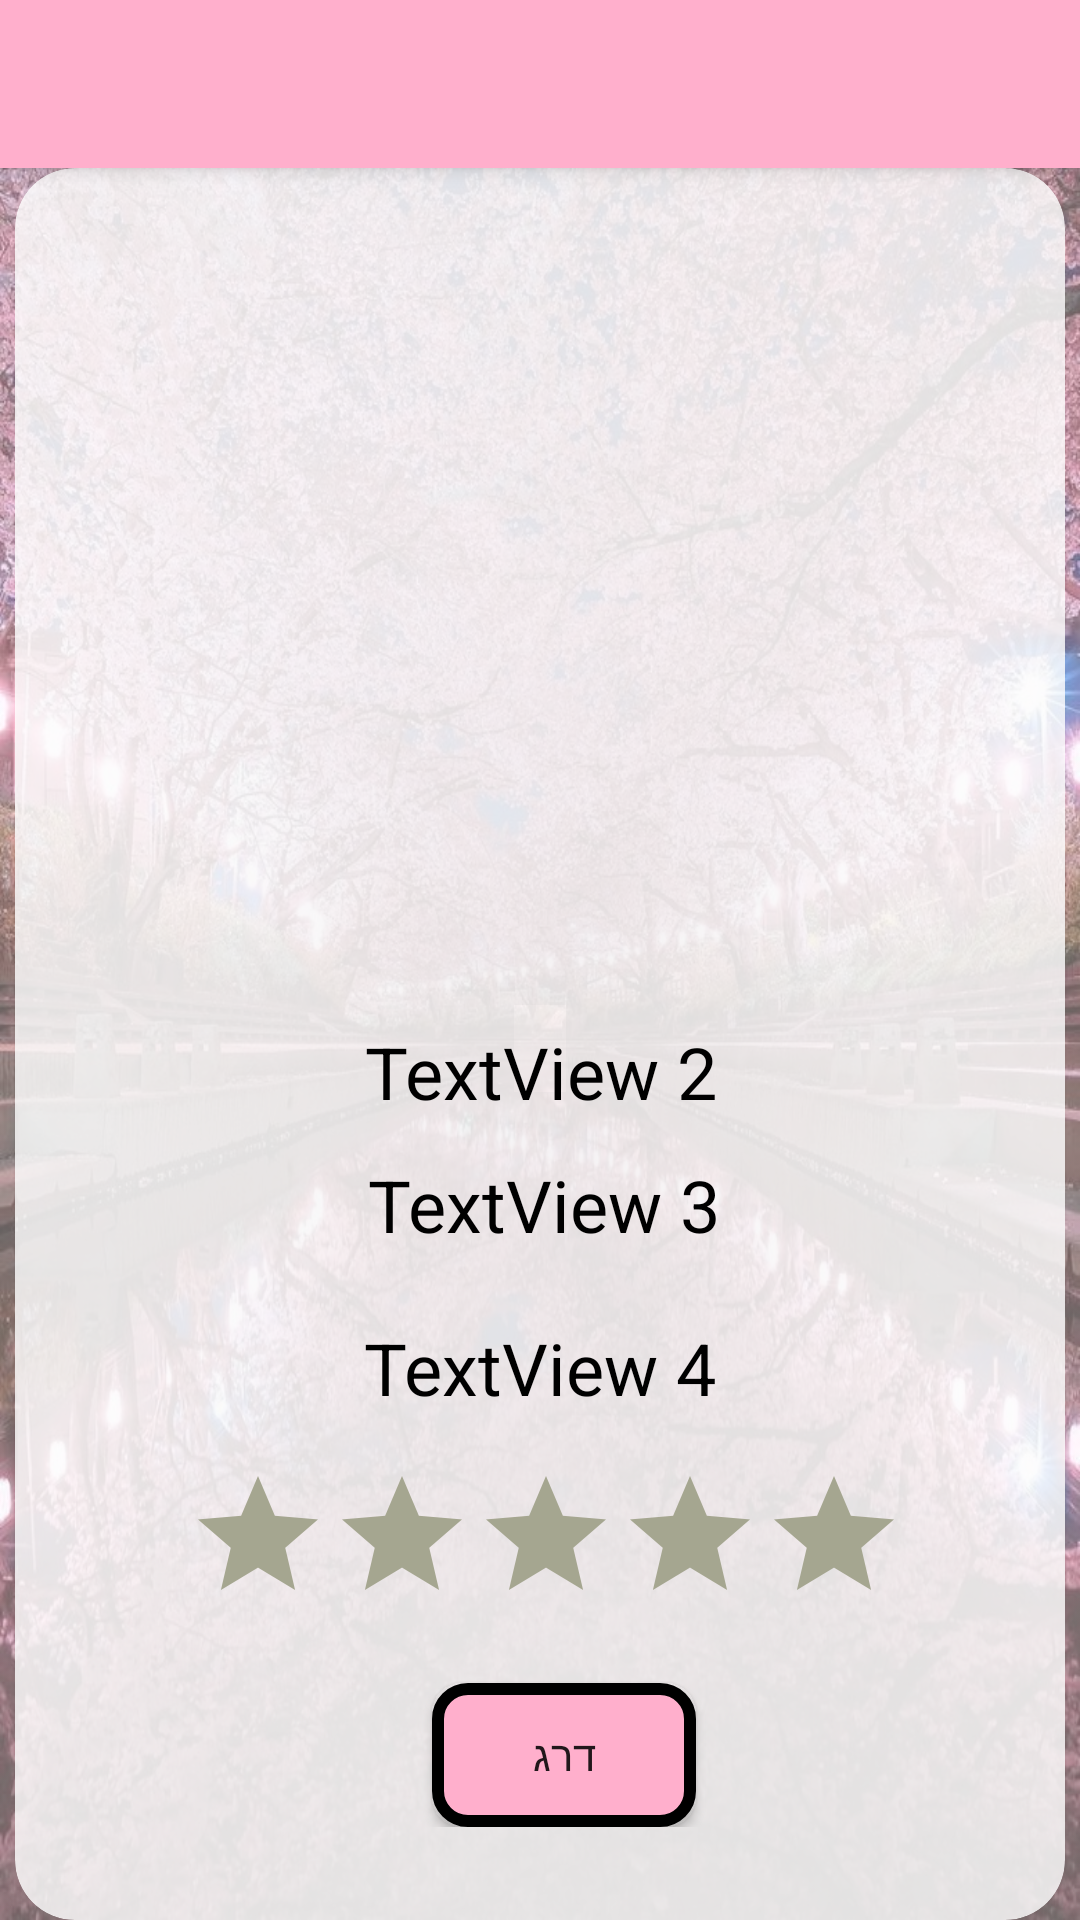

Reconstruct the res/layout file that produces this screen, plus the resources it refers to.
<!-- AndroidManifest.xml: application theme Theme.AppCompat.Light.NoActionBar -->
<!-- res/layout/activity_dj.xml -->
<RelativeLayout xmlns:android="http://schemas.android.com/apk/res/android"
    xmlns:app="http://schemas.android.com/apk/res-auto"
    xmlns:tools="http://schemas.android.com/tools"
    android:layout_width="match_parent"
    android:layout_height="match_parent">

    <include
        android:id="@+id/toolbar"
        layout="@layout/toolbar" />

    <ScrollView
        android:layout_width="match_parent"
        android:layout_height="wrap_content"
        android:layout_below="@id/toolbar"
        android:background="@drawable/reflection_back"
        android:backgroundTint="#61FFFFFF"
        android:backgroundTintMode="src_over"
        android:fillViewport="true"
        android:hapticFeedbackEnabled="false"
        tools:layout_editor_absoluteX="1dp"
        tools:layout_editor_absoluteY="1dp">

        <androidx.cardview.widget.CardView
            android:layout_width="350dp"
            android:layout_height="wrap_content"
            android:layout_gravity="center"
            android:layout_margin="40dp"
            app:cardCornerRadius="20dp"
            app:contentPadding="5dp"
            app:cardBackgroundColor="#D0FFFFFF" >

            <androidx.constraintlayout.widget.ConstraintLayout
                android:layout_width="match_parent"
                android:layout_height="wrap_content"
                android:backgroundTint="#bde0fe"
                android:fadeScrollbars="false"
                tools:context=".MainActivity">

                <ImageView
                    android:id="@+id/imageView"
                    android:layout_width="250dp"
                    android:layout_height="230dp"
                    android:layout_marginStart="52dp"
                    android:layout_marginTop="40dp"
                    android:layout_marginEnd="40dp"
                    app:layout_constraintBottom_toTopOf="@+id/textView2"
                    app:layout_constraintEnd_toEndOf="parent"
                    app:layout_constraintStart_toStartOf="parent"
                    app:layout_constraintTop_toTopOf="parent" />

                <TextView
                    android:id="@+id/textView2"
                    android:layout_width="wrap_content"
                    android:layout_height="wrap_content"
                    android:layout_marginTop="10dp"
                    android:layout_marginBottom="6dp"
                    android:text="TextView 2"
                    android:textColor="@color/black"
                    android:textSize="24sp"
                    app:layout_constraintBottom_toTopOf="@+id/textView3"
                    app:layout_constraintEnd_toEndOf="parent"
                    app:layout_constraintHorizontal_bias="0.502"
                    app:layout_constraintStart_toStartOf="parent"
                    app:layout_constraintTop_toBottomOf="@+id/imageView" />

                <TextView
                    android:id="@+id/textView3"
                    android:layout_width="wrap_content"
                    android:layout_height="wrap_content"
                    android:layout_marginTop="6dp"
                    android:layout_marginBottom="6dp"
                    android:text="TextView 3"
                    android:textColor="@color/black"
                    android:textSize="24sp"
                    app:layout_constraintBottom_toTopOf="@+id/textView4"
                    app:layout_constraintEnd_toEndOf="parent"
                    app:layout_constraintHorizontal_bias="0.506"
                    app:layout_constraintStart_toStartOf="parent"
                    app:layout_constraintTop_toBottomOf="@+id/textView2" />

                <TextView
                    android:id="@+id/textView4"
                    android:layout_width="wrap_content"
                    android:layout_height="wrap_content"
                    android:layout_marginTop="16dp"
                    android:layout_marginBottom="16dp"
                    android:text="TextView 4"
                    android:textColor="@color/black"
                    android:textSize="24sp"
                    app:layout_constraintBottom_toTopOf="@+id/ratingBar"
                    app:layout_constraintEnd_toEndOf="parent"
                    app:layout_constraintHorizontal_bias="0.5"
                    app:layout_constraintStart_toStartOf="parent"
                    app:layout_constraintTop_toBottomOf="@+id/textView3" />

                <RatingBar
                    android:id="@+id/ratingBar"
                    style="@style/CustomRatingBar"
                    android:layout_width="wrap_content"
                    android:layout_height="wrap_content"
                    android:layout_marginEnd="48dp"
                    android:layout_marginBottom="9dp"
                    app:layout_constraintBottom_toTopOf="@+id/button7"
                    app:layout_constraintEnd_toEndOf="parent"
                    app:layout_constraintTop_toBottomOf="@+id/textView3"
                    app:layout_constraintVertical_bias="0.318" />

                <Button
                    android:id="@+id/button7"
                    android:layout_width="wrap_content"
                    android:layout_height="wrap_content"
                    android:layout_marginStart="16dp"
                    android:layout_marginTop="16dp"
                    android:layout_marginBottom="11dp"
                    android:background="@drawable/button_border"
                    android:text="דרג"
                    app:layout_constraintTop_toBottomOf="@+id/ratingBar"
                    app:layout_constraintEnd_toEndOf="parent"
                    app:layout_constraintHorizontal_bias="0.5"
                    app:layout_constraintStart_toStartOf="parent" />
            </androidx.constraintlayout.widget.ConstraintLayout>
        </androidx.cardview.widget.CardView>
    </ScrollView>
</RelativeLayout>
<!-- res/layout/toolbar.xml (included above) -->
<?xml version="1.0" encoding="utf-8"?>
<androidx.appcompat.widget.Toolbar xmlns:android="http://schemas.android.com/apk/res/android"
    xmlns:app="http://schemas.android.com/apk/res-auto"
    android:layout_width="match_parent"
    android:layout_height="wrap_content"
    android:elevation="4dp"
    android:background="#ffafcc"
    android:theme="@style/ToolbarTheme"
    app:popupTheme="@style/ToolbarPopupMenuStyle"
    app:titleTextColor="#0252e6"
    app:title=""
    >
</androidx.appcompat.widget.Toolbar>
<!-- resources referenced by this layout -->
<resources>
  <!-- drawable button_border (drawable) -->
  <shape xmlns:android="http://schemas.android.com/apk/res/android">
      <solid android:color="#ffafcc" />
      <stroke
          android:width="4dp"
          android:color="#000000" />
      <corners android:radius="10dp" />
  </shape>
  <!-- drawable reflection_back: jpg bitmap (drawable, 265485 bytes) -->
  <style name="CustomRatingBar" parent="@style/Widget.AppCompat.RatingBar">
          <item name="android:progressTint">#EAF23A</item>
          <item name="android:progressBackgroundTint">#A5A690</item>
      </style>
  <style name="ToolbarPopupMenuStyle" parent="Widget.AppCompat.PopupMenu">
          <item name="android:textColor">#0252e6</item>
          <item name="android:background">@color/white</item>
          <item name="android:gravity">start</item>
  
      </style>
  <style name="ToolbarTheme" parent="ThemeOverlay.AppCompat.Light">
          <item name="android:textColorSecondary">#0252e6</item>
          <item name="actionMenuTextColor">#0252e6</item>
      </style>
  <!-- not gathered from this repository: default colours our renderer supplied (Android Studio template values) -->
  <color name="black">#FF000000</color>
  <color name="white">#FFFFFFFF</color>
</resources>
